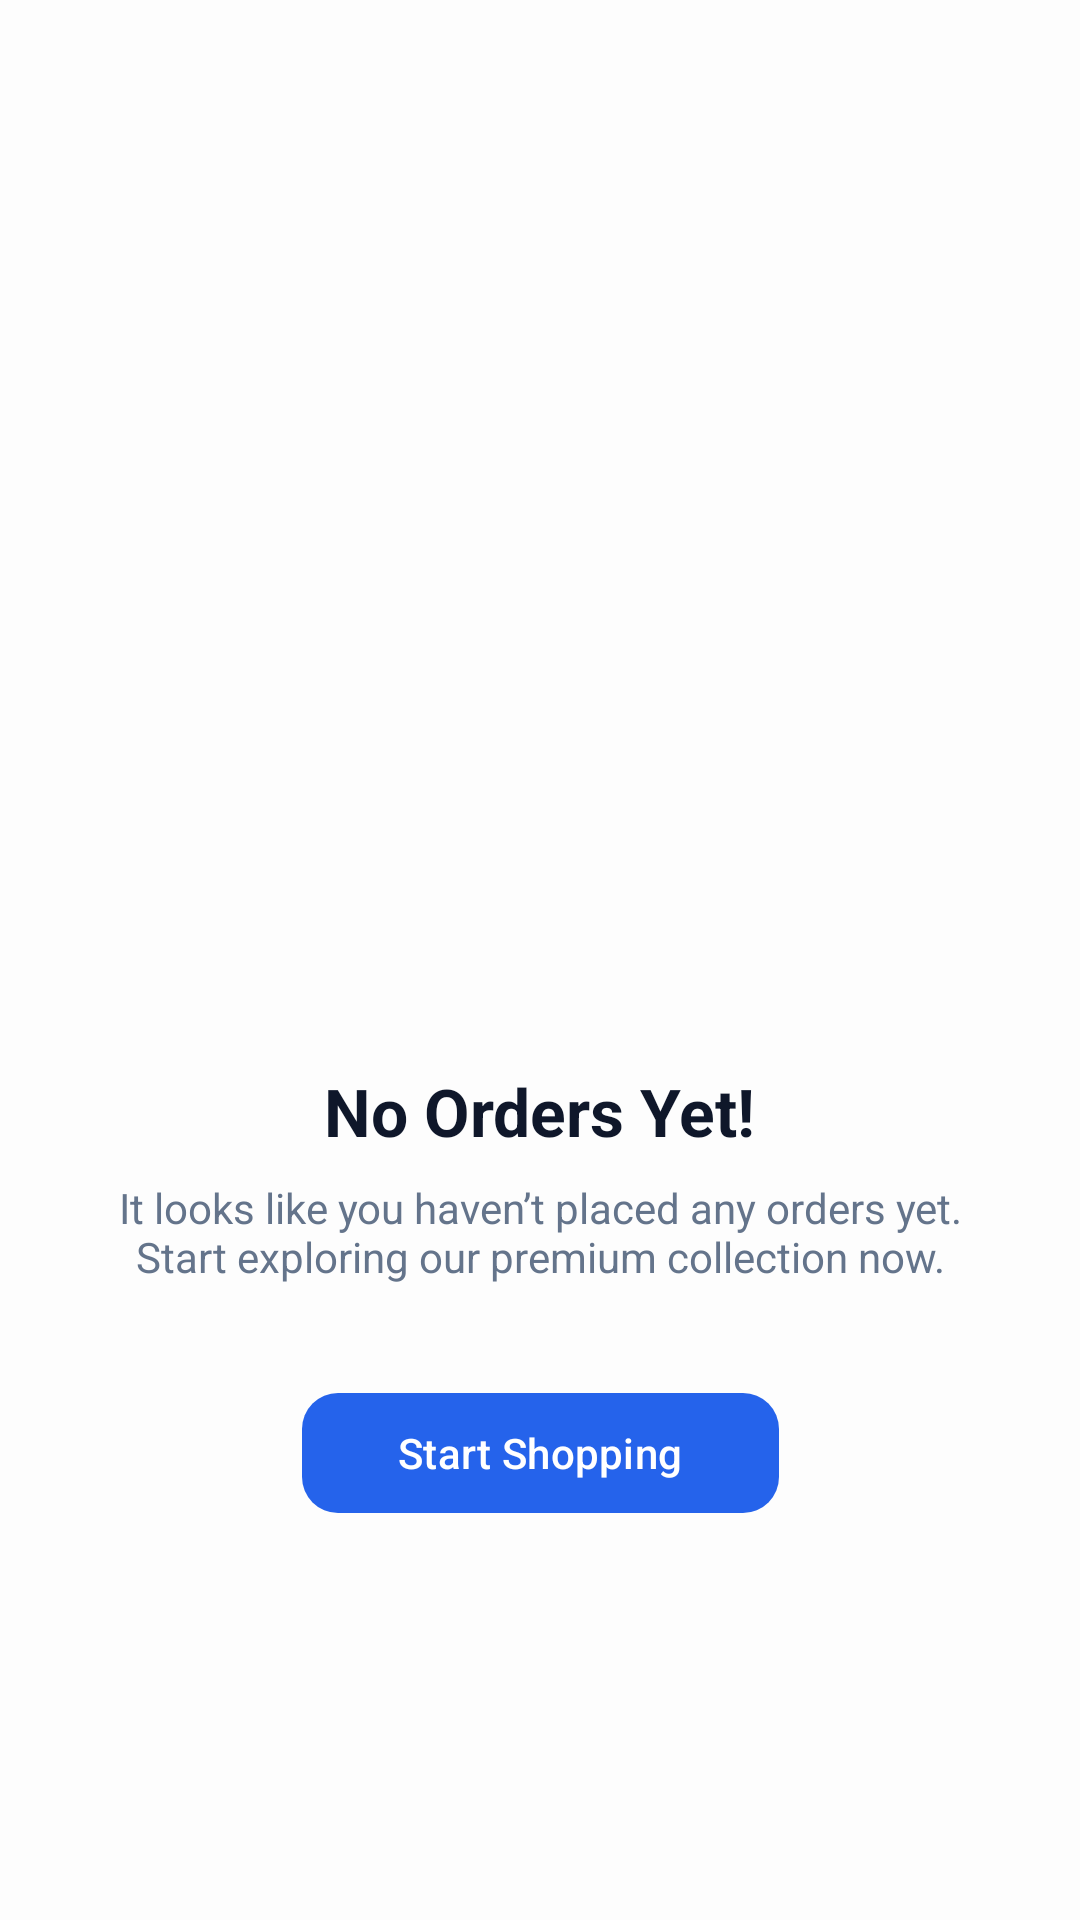

This screen was rendered from an Android layout file. Write that file and the resources it references.
<!-- AndroidManifest.xml: application theme Theme.VaruShop -->
<!-- res/layout/layout_empty_orders.xml -->
<?xml version="1.0" encoding="utf-8"?>
<androidx.constraintlayout.widget.ConstraintLayout
    xmlns:android="http://schemas.android.com/apk/res/android"
    xmlns:app="http://schemas.android.com/apk/res-auto"
    xmlns:tools="http://schemas.android.com/tools"
    android:layout_width="match_parent"
    android:layout_height="match_parent"
    android:padding="32dp"
    android:background="?attr/colorSurface">

    <ImageView
        android:id="@+id/ivEmptyBox"
        android:layout_width="200dp"
        android:layout_height="200dp"
        android:alpha="0.8"
        android:src="@drawable/ic_empty_cart"
        app:layout_constraintBottom_toTopOf="@+id/tvEmptyTitle"
        app:layout_constraintEnd_toEndOf="parent"
        app:layout_constraintStart_toStartOf="parent"
        app:layout_constraintTop_toTopOf="parent"
        app:layout_constraintVertical_chainStyle="packed" />

    <TextView
        android:id="@+id/tvEmptyTitle"
        android:layout_width="wrap_content"
        android:layout_height="wrap_content"
        android:layout_marginTop="24dp"
        android:text="@string/empty_orders_title"
        android:textColor="?attr/colorOnSurface"
        android:textSize="22sp"
        android:textStyle="bold"
        app:layout_constraintBottom_toTopOf="@+id/tvEmptyDesc"
        app:layout_constraintEnd_toEndOf="parent"
        app:layout_constraintStart_toStartOf="parent"
        app:layout_constraintTop_toBottomOf="@+id/ivEmptyBox" />

    <TextView
        android:id="@+id/tvEmptyDesc"
        android:layout_width="0dp"
        android:layout_height="wrap_content"
        android:layout_marginTop="8dp"
        android:gravity="center"
        android:text="@string/empty_orders_desc"
        android:textColor="?attr/colorOnSurfaceVariant"
        android:textSize="14sp"
        app:layout_constraintBottom_toTopOf="@+id/btnContinueShopping"
        app:layout_constraintEnd_toEndOf="parent"
        app:layout_constraintStart_toStartOf="parent"
        app:layout_constraintTop_toBottomOf="@+id/tvEmptyTitle" />

    <com.google.android.material.button.MaterialButton
        android:id="@+id/btnContinueShopping"
        android:layout_width="wrap_content"
        android:layout_height="wrap_content"
        android:layout_marginTop="32dp"
        android:paddingHorizontal="32dp"
        android:text="@string/btn_continue_shopping"
        app:cornerRadius="12dp"
        app:layout_constraintBottom_toBottomOf="parent"
        app:layout_constraintEnd_toEndOf="parent"
        app:layout_constraintStart_toStartOf="parent"
        app:layout_constraintTop_toBottomOf="@+id/tvEmptyDesc" />

</androidx.constraintlayout.widget.ConstraintLayout>
<!-- resources referenced by this layout -->
<resources>
  <string name="btn_continue_shopping">Start Shopping</string>
  <string name="empty_orders_desc">It looks like you haven’t placed any orders yet. Start exploring our premium collection now.</string>
  <string name="empty_orders_title">No Orders Yet!</string>
  <style name="Theme.VaruShop" parent="Base.Theme.VaruShop" />
  <style name="Base.Theme.VaruShop" parent="Theme.Material3.DayNight.NoActionBar">
          <item name="colorPrimary">@color/primary_brand</item>
          <item name="colorOnPrimary">@color/white</item>
  
          <item name="android:windowBackground">@color/surface_background</item>
          <item name="colorSurface">@color/surface_background</item>
          <item name="colorOnSurface">@color/text_primary</item>
          <item name="colorOnSurfaceVariant">@color/text_secondary</item>
  
          <item name="colorSurfaceContainerLow">@color/surface</item>
          <item name="colorOutlineVariant">#E2E8F0</item>
          <item name="android:statusBarColor">@color/surface_background</item>
          <item name="android:windowLightStatusBar">true</item>
      </style>
  <color name="primary_brand">#2563EB</color>
  <color name="white">#FFFFFFFF</color>
  <color name="surface_background">#FDFDFD</color>
  <color name="text_primary">#0F172A</color>
  <color name="text_secondary">#64748B</color>
  <color name="surface">#F8FAFC</color>
</resources>
